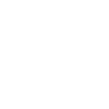
t = 0.00 s
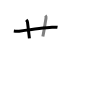
t = 2.50 s
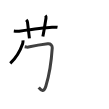
t = 4.75 s
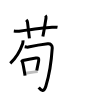
t = 7.25 s
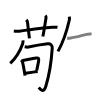
t = 9.50 s
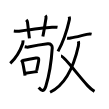
t = 12.00 s

The animated SVG that drew these frames (rendered in a browser with its animation timeline set to each time). Animation: 12 SMIL elements (animate=12); one cycle of 12.00 s.

<svg width="109px" height="109px" viewBox="0 0 px 109px" xmlns="http://www.w3.org/2000/svg" xmlns:xlink="http://www.w3.org/1999/xlink" xml:space="preserve" version="1.1"  baseProfile="full">
<path d="M13.82,31.06c2.18,0.31,3.9,0.28,5.31,0.09c8.01-1.12,24.62-3.38,32.87-3.92c1.68-0.11,3.75-0.22,5.5,0.1" style="fill:none;stroke:black;stroke-width:3;opacity:0">
  <animate attributeType="CSS" attributeName="opacity" from="0" to="1" begin="0s" dur="1s" repeatCount="0" fill="freeze" />
</path>
<path d="M26.2,19.93c0.62,0.62,1.21,1.45,1.29,2.14c0.88,7.68,1.67,14.02,1.93,16.35" style="fill:none;stroke:black;stroke-width:3;opacity:0">
  <animate attributeType="CSS" attributeName="opacity" from="0" to="1" begin="1s" dur="1s" repeatCount="0" fill="freeze" />
</path>
<path d="M45.35,15.46c0.59,0.59,0.81,1.74,0.63,2.77C45,24,44.25,29.88,42.86,36.45" style="fill:none;stroke:black;stroke-width:3;opacity:0">
  <animate attributeType="CSS" attributeName="opacity" from="0" to="1" begin="2s" dur="1s" repeatCount="0" fill="freeze" />
</path>
<path d="M22.99,40.38c0.07,1.06,0.01,2.34-0.34,3.37c-2.4,6.99-6.27,13.87-12.4,19.61" style="fill:none;stroke:black;stroke-width:3;opacity:0">
  <animate attributeType="CSS" attributeName="opacity" from="0" to="1" begin="3s" dur="1s" repeatCount="0" fill="freeze" />
</path>
<path d="M24.69,46.72c1.31,0.28,2.75,0.56,3.67,0.37c4.51-0.96,14.89-2.71,19.36-3.25c2.88-0.35,4.69,1.53,4.53,4.09C51.33,62.3,50,73,45.83,86.19c-2.06,6.53-4.46,4.56-7.13,1.38" style="fill:none;stroke:black;stroke-width:3;opacity:0">
  <animate attributeType="CSS" attributeName="opacity" from="0" to="1" begin="4s" dur="1s" repeatCount="0" fill="freeze" />
</path>
<path d="M21.18,59.9c0.65,0.65,1.11,1.48,1.36,2.31c0.62,2.48,1.33,6.54,1.95,10c0.22,1.25,0.4,2.42,0.5,3.41" style="fill:none;stroke:black;stroke-width:3;opacity:0">
  <animate attributeType="CSS" attributeName="opacity" from="0" to="1" begin="5s" dur="1s" repeatCount="0" fill="freeze" />
</path>
<path d="M22.91,60.42c5.03-1.09,10.18-1.95,13.09-2.41c2.48-0.39,3.08,0.27,2.67,2.75c-0.5,2.98-1.16,5.65-1.92,9.69" style="fill:none;stroke:black;stroke-width:3;opacity:0">
  <animate attributeType="CSS" attributeName="opacity" from="0" to="1" begin="6s" dur="1s" repeatCount="0" fill="freeze" />
</path>
<path d="M25.37,73.21c2.41-0.32,6.06-0.83,9.46-1.34c0.96-0.14,1.92-0.29,2.86-0.43" style="fill:none;stroke:black;stroke-width:3;opacity:0">
  <animate attributeType="CSS" attributeName="opacity" from="0" to="1" begin="7s" dur="1s" repeatCount="0" fill="freeze" />
</path>
<path d="M69.19,16.64c0.31,0.98,0.45,1.97,0.19,3.13C67.72,27.2,63.74,41.1,58,51.37" style="fill:none;stroke:black;stroke-width:3;opacity:0">
  <animate attributeType="CSS" attributeName="opacity" from="0" to="1" begin="8s" dur="1s" repeatCount="0" fill="freeze" />
</path>
<path d="M67.08,38.15c1.2,0.19,2.38,0.16,3.57-0.09c4.4-0.65,10.34-2.34,16.13-3.71c1.29-0.31,3.6-0.47,4.83-0.2" style="fill:none;stroke:black;stroke-width:3;opacity:0">
  <animate attributeType="CSS" attributeName="opacity" from="0" to="1" begin="9s" dur="1s" repeatCount="0" fill="freeze" />
</path>
<path d="M78.38,41.24c0.45,1.28,0.49,2.45-0.02,4.77C74,65.62,66.38,84.38,50.08,92.25" style="fill:none;stroke:black;stroke-width:3;opacity:0">
  <animate attributeType="CSS" attributeName="opacity" from="0" to="1" begin="10s" dur="1s" repeatCount="0" fill="freeze" />
</path>
<path d="M61,56.12c3.03,0,17.26,19.45,26.63,29.5c1.87,2,4.62,4.5,6.87,5.71" style="fill:none;stroke:black;stroke-width:3;opacity:0">
  <animate attributeType="CSS" attributeName="opacity" from="0" to="1" begin="11s" dur="1s" repeatCount="0" fill="freeze" />
</path>
</svg>
